4-way image classification set "Apple_leaf_aug_without_split" from GitHub (warjunaid/Apple_leaf_aug_without_split); label vocabulary: black rot, cedar apple rust, healthy, scab.

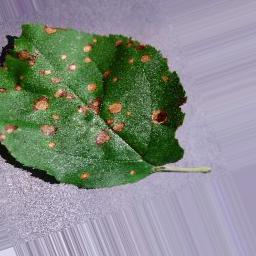
Label: black rot

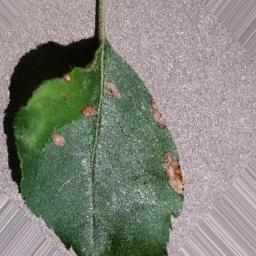
Label: black rot

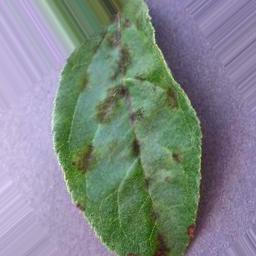
Label: scab

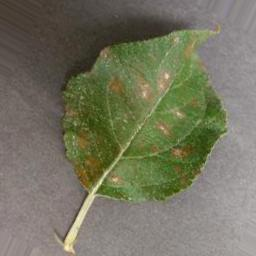
Label: cedar apple rust

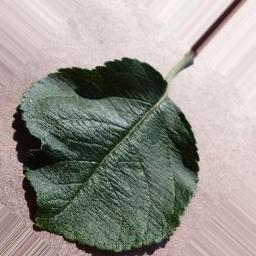
Label: healthy

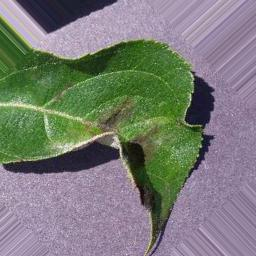
Label: scab
